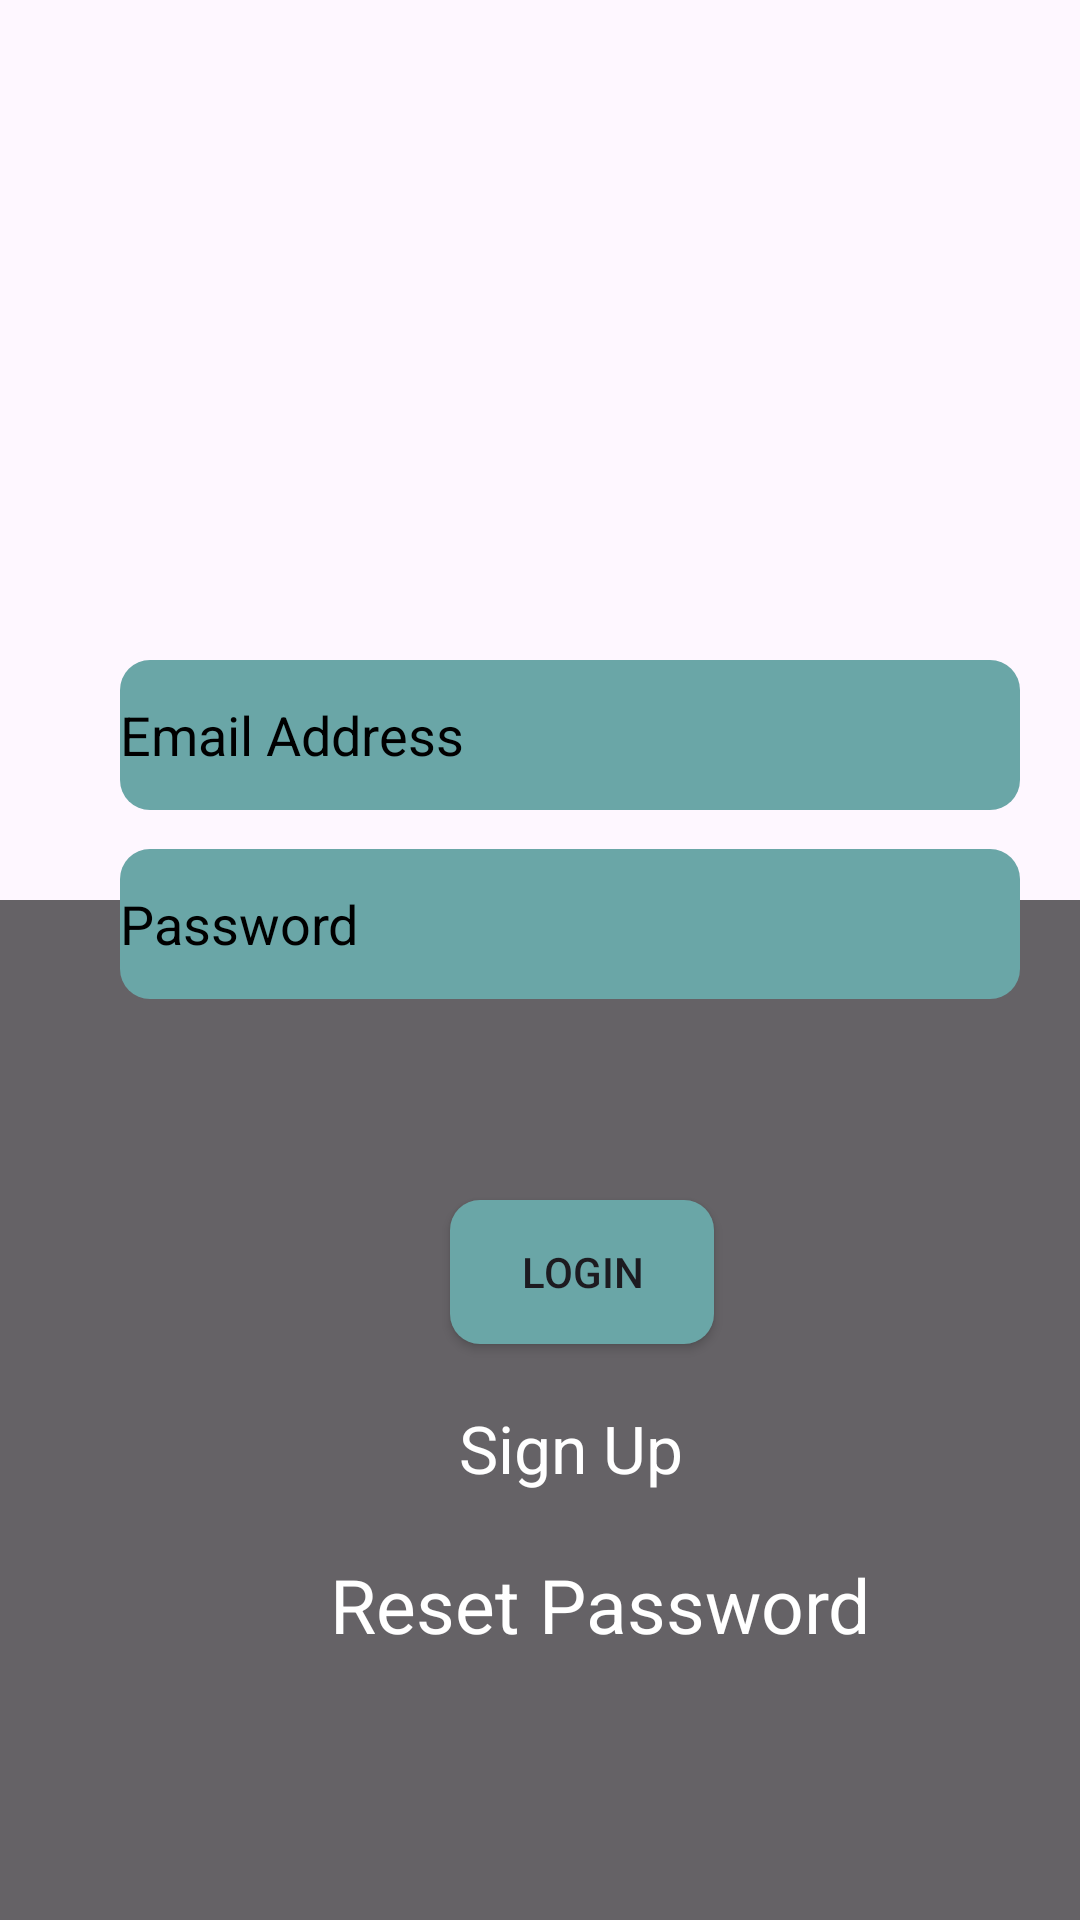

Produce the Android XML layout that renders to this screen, including the resource entries it uses.
<!-- AndroidManifest.xml: application theme Theme.LoginAndRegistrationPage -->
<!-- res/layout/activity_login.xml -->
<?xml version="1.0" encoding="utf-8"?>
<RelativeLayout
    xmlns:android="http://schemas.android.com/apk/res/android"
    xmlns:app="http://schemas.android.com/apk/res-auto"
    xmlns:tools="http://schemas.android.com/tools"
    android:layout_width="match_parent"
    android:layout_height="match_parent"
    tools:context=".MainActivity"
    android:background="@drawable/building">

    <androidx.appcompat.widget.LinearLayoutCompat
        android:layout_width="500dp"
        android:layout_height="600dp"
        android:backgroundTint="@color/black"
        android:background="#9fff"
        android:layout_marginTop="300dp">

    </androidx.appcompat.widget.LinearLayoutCompat>


    <androidx.appcompat.widget.AppCompatEditText
        android:layout_width="300dp"
        android:layout_height="50dp"
        android:hint="Email Address"
        android:id="@+id/address"
        android:background="@drawable/btn"
        android:layout_marginTop="220dp"
        android:layout_marginLeft="40dp"
        android:textColorHint="@color/black"/>

    <androidx.appcompat.widget.AppCompatEditText
        android:layout_width="300dp"
        android:layout_height="50dp"
        android:hint="Password"
        android:id="@+id/password"
        android:background="@drawable/btn"
        android:layout_marginTop="283dp"
        android:layout_marginLeft="40dp"
        android:textColorHint="@color/black"/>

    <androidx.appcompat.widget.AppCompatButton
        android:layout_width="wrap_content"
        android:layout_height="wrap_content"
        android:gravity="center"
        android:layout_marginTop="400dp"
        android:layout_marginLeft="150dp"
        android:background="@drawable/btn"
        android:text="Login"
        android:id="@+id/login"/>

    <TextView
        android:layout_width="wrap_content"
        android:layout_height="wrap_content"
        android:text="Sign Up"
        android:textColor="@color/white"
        android:layout_below="@+id/login"
        android:id="@+id/goToSignUp"
        android:textSize="22sp"
        android:layout_marginLeft="153dp"
        android:layout_marginTop="20dp"/>
    <TextView
        android:layout_width="wrap_content"
        android:layout_height="wrap_content"
        android:text="Reset Password"
        android:textColor="@color/white"
        android:layout_below="@+id/login"
        android:id="@+id/reset"
        android:textSize="25sp"
        android:layout_marginLeft="110dp"
        android:layout_marginTop="70dp"/>



</RelativeLayout>
<!-- resources referenced by this layout -->
<resources>
  <color name="black">#FF000000</color>
  <color name="white">#FFFFFFFF</color>
  <!-- drawable btn (drawable) -->
  <?xml version="1.0" encoding="utf-8"?>
  <shape xmlns:android="http://schemas.android.com/apk/res/android">
  <solid android:color="#6AA6A7"/>
      <corners android:radius="10dp"/>
  </shape>
  <style name="Theme.LoginAndRegistrationPage" parent="Base.Theme.LoginAndRegistrationPage" />
  <style name="Base.Theme.LoginAndRegistrationPage" parent="Theme.Material3.DayNight.NoActionBar">
          
          
      </style>
</resources>
